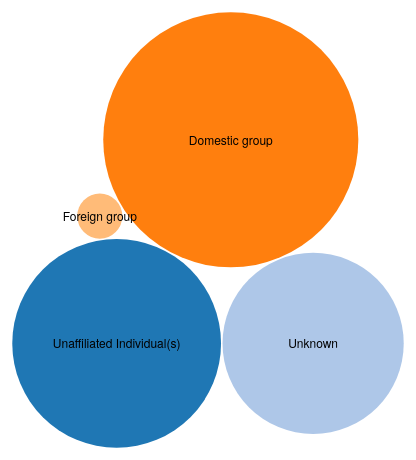
D3 v3 page, settled after 360 driven frames (6 s of simulated time); the page loaded 1 data file(s).


    var diameter = 500, //max size of the bubbles
        format = d3.format(",d"),
        color    = d3.scale.category20(); //color category

    var bubble = d3.layout.pack()
        .sort(null)
        .size([diameter, diameter])
        .padding(1.5);

    var svg = d3.select("body")
        .append("svg")
        .attr("width", diameter)
        .attr("height", diameter)
        .attr("class", "bubble");

    var tooltip = d3.select("body")
        .append("div")
        .style("position", "absolute")
        .style("z-index", "10")
        .style("visibility", "hidden")
        .style("color", "white")
        .style("padding", "8px")
        .style("background-color", "rgba(0, 0, 0, 0.75)")
        .style("border-radius", "6px")
        .style("font", "12px sans-serif")
        .text("tooltip");

    d3.csv("sheet3.csv", function(error, data){

        //convert numerical values from strings to numbers
        data = data.map(function(d){ d.value = +d["attack number"]; return d; });

        //bubbles needs very specific format, convert data to this.
        var nodes = bubble.nodes({children:data}).filter(function(d) { return !d.children; });

        //setup the chart
        var bubbles = svg.append("g")
            .attr("transform", "translate(0,0)")
            .selectAll(".bubble")
            .data(nodes)
            .enter();

        //create the bubbles
        bubbles.append("circle")
            .attr("r", function(d){ return d.r; })
            .attr("cx", function(d){ return d.x; })
            .attr("cy", function(d){ return d.y; })
            .style("fill", function(d) { return color(d.value); })
            .on("mouseover", function(d) {
            tooltip.text(d["Terrorist group type"] + ": " + format(d.value));
            tooltip.style("visibility", "visible");
        })
            .on("mousemove", function() {
                return tooltip.style("top", (d3.event.pageY-10)+"px").style("left",(d3.event.pageX+10)+"px");
            })
            .on("mouseout", function(){return tooltip.style("visibility", "hidden");});

        //format the text for each bubble
        bubbles.append("text")
            .attr("x", function(d){ return d.x; })
            .attr("y", function(d){ return d.y + 5; })
            .attr("text-anchor", "middle")
            .text(function(d){ return d["Terrorist group type"]; })
            .style({
                "fill":"black",
                "font-family":"Helvetica Neue, Helvetica, Arial, san-serif",
                "font-size": "12px"
            });
    })


### data: sheet3.csv
Terrorist group type, attack number, , , 
Unaffiliated Individual(s), 150, , , 
Unknown, 113, , , 
Domestic group, 224, , , 
Foreign group, 7, , , 